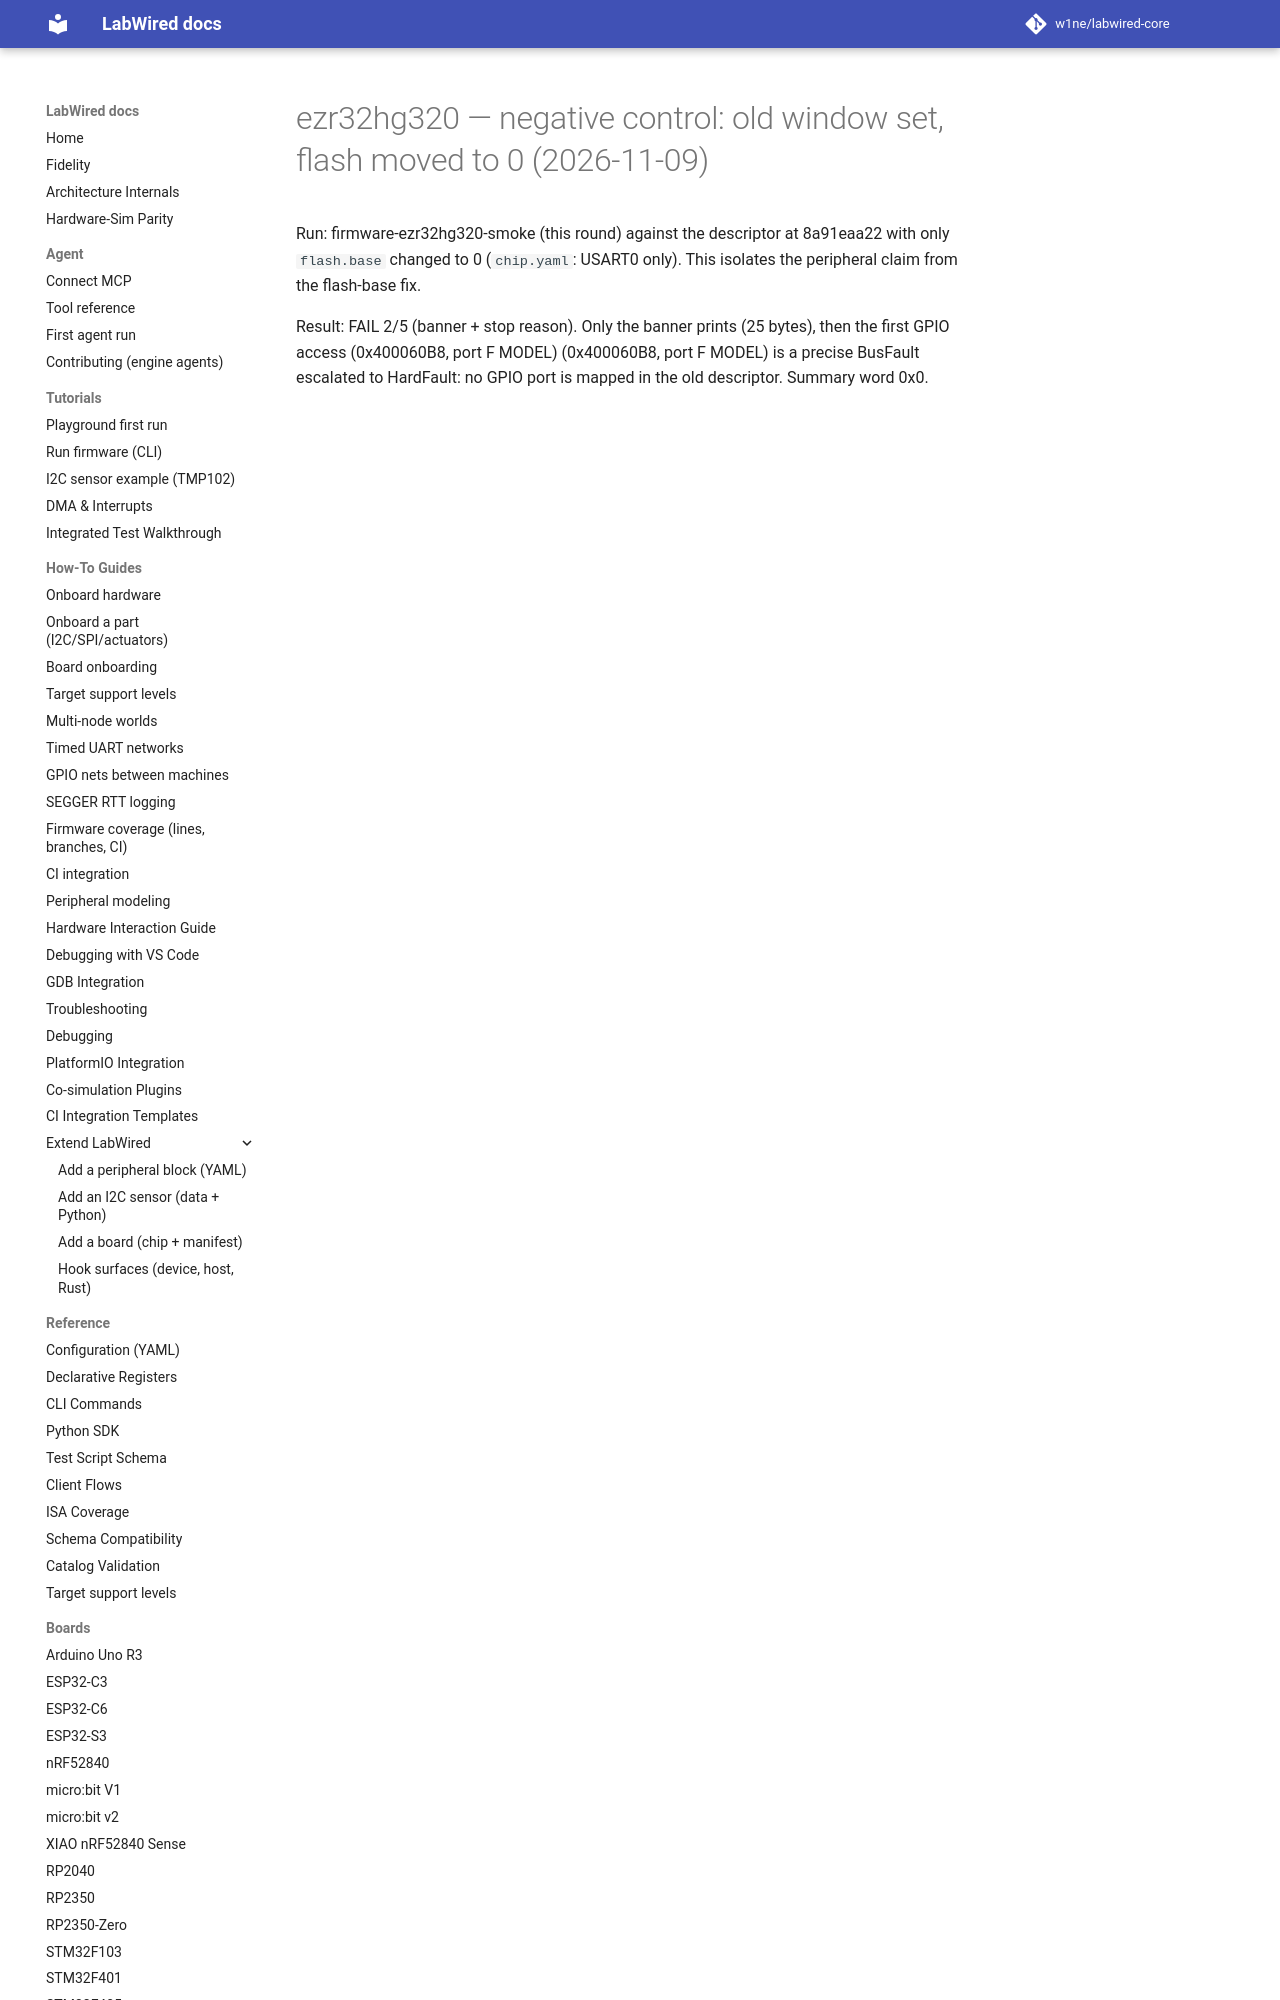

repository: CrispStrobe/labwired-core · page: coverage/renode-onboarding/attempt-history/ezr32hg320/2026-11-09-negative-control-old-descriptor-flash-at-0/NOTE/index.html · generator: mkdocs

# ezr32hg320 — negative control: old window set, flash moved to 0 (2026-11-09)

Run: firmware-ezr32hg320-smoke (this round) against the descriptor at
8a91eaa22 with only `flash.base` changed to 0 (`chip.yaml`: USART0 only).
This isolates the perip
